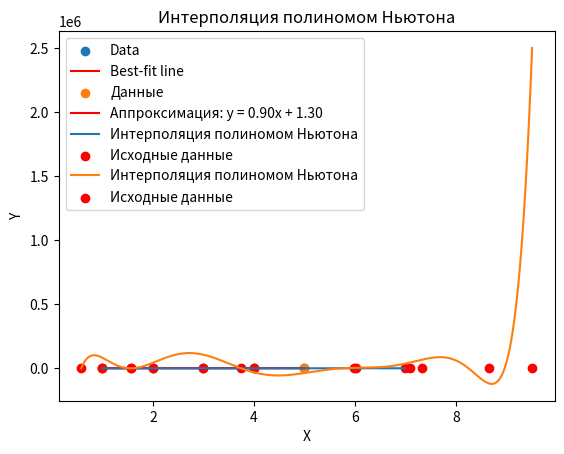

The script that saved this image:
import matplotlib.pyplot as plt
import numpy as np

#     (( аппроксимация ??    прямая линия между данными точками  ))
def calculate_best_fit_line(x, y):
    # Perform linear regression
    slope, intercept = np.polyfit(x, y, 1)

    # Generate the line values
    line_x = np.array([min(x), max(x)])
    line_y = slope * line_x + intercept

    # Plot the data points and the best-fit line
    plt.scatter(x, y, label='Data')
    plt.plot(line_x, line_y, color='red', label='Best-fit line')
    plt.xlabel('X')
    plt.ylabel('Y')
    plt.legend()
    plt.show()


calculate_best_fit_line([1, 2, 3, 4, 5], [2, 3, 5, 4, 6])


def linear_approximation(x, y):
    # Применяем метод наименьших квадратов для аппроксимации
    A = np.vstack([x, np.ones(len(x))]).T
    m, c = np.linalg.lstsq(A, y, rcond=None)[0]

    # Создаем массив значений x для рисования линии
    x_values = np.linspace(min(x), max(x), 100)
    y_values = m * x_values + c

    # Визуализация данных и аппроксимационной прямой
    plt.scatter(x, y, label='Данные')
    plt.plot(x_values, y_values, 'r', label=f'Аппроксимация: y = {m:.2f}x + {c:.2f}')
    plt.legend()
    plt.xlabel('X')
    plt.ylabel('Y')
    plt.show()


# Пример использования
x = np.array([1, 2, 3, 4, 5])
y = np.array([2, 3, 5, 4, 6])

linear_approximation(x, y)




# ============================================================
# ИНТЕРПОЛЯЦИЯ  НЬЮТОН    ПОДОБРАТЬ ФУНКЦИЮ  ПО ДАННЫМ ТОЧКАМ  полиномом

# Заданные точки данных
x_data = np.array([1, 2, 3, 4, 5])
y_data = np.array([2, 1, 0, 1, 2])

# Интерполяция полиномом Ньютона
coefficients = np.polyfit(x_data, y_data, len(x_data)-1)

# Получение полинома
poly = np.poly1d(coefficients)

# Вывод полинома
print("Полученный полином:")
print(poly)


# ------------------------------------
def newton_interpolation(x_data, y_data, x):
    """
    Интерполяция полиномом Ньютона.
    """
    n = len(x_data)
    coefficients = np.zeros(n)

    # Вычисление разделенных разностей
    for j in range(n):
        coefficients[j] = y_data[j]
        for i in range(j-1, -1, -1):
            coefficients[i] = (coefficients[i+1] -
                               coefficients[i]) / (x_data[j] - x_data[i])

    # Вычисление значения полинома в точке x
    result = coefficients[0]
    for i in range(1, n):
        term = coefficients[i]
        for j in range(i):
            term *= (x - x_data[j])
        result += term

    return result


# Пример данных
x_data = np.array([1, 2, 3, 4, 7])
y_data = np.array([7, 1, 0, 5, 2])

# Генерация значений для построения графика
x_values = np.linspace(min(x_data), max(x_data), 1000)
y_values = [newton_interpolation(x_data, y_data, x) for x in x_values]

# Построение графика
plt.plot(x_values, y_values, label='Интерполяция полиномом Ньютона')
plt.scatter(x_data, y_data, color='red', label='Исходные данные')
plt.legend()
plt.xlabel('X')
plt.ylabel('Y')
plt.title('Интерполяция полиномом Ньютона')
plt.show()



# -------------------------------------------------

def newton_interpolation(x_data, y_data, x):
    n = len(x_data)
    coefficients = np.zeros(n)

    for j in range(n):
        coefficients[j] = y_data[j]
        for i in range(j - 1, -1, -1):
            coefficients[i] = (coefficients[i + 1] -
                               coefficients[i]) / (x_data[j] - x_data[i])

    result = coefficients[0]
    for i in range(1, n):
        term = coefficients[i]
        for j in range(i):
            term *= (x - x_data[j])
        result += term

    return result


# Генерация случайных данных
np.random.seed(42)
x_data = np.sort(np.random.uniform(0, 10, 10))
y_data = np.random.uniform(0, 100, 10)

# Генерация значений для построения графика
x_values = np.linspace(min(x_data), max(x_data), 1000)
y_values = [newton_interpolation(x_data, y_data, x) for x in x_values]

# Построение графика
plt.plot(x_values, y_values, label='Интерполяция полиномом Ньютона')
plt.scatter(x_data, y_data, color='red', label='Исходные данные')
plt.legend()
plt.xlabel('X')
plt.ylabel('Y')
plt.title('Интерполяция полиномом Ньютона')
plt.show()


# Jupyter  В Python   ннннн
# %%
msg = "Hello World"
print(msg)

# %%
msg = "Hello again"
print(msg)

